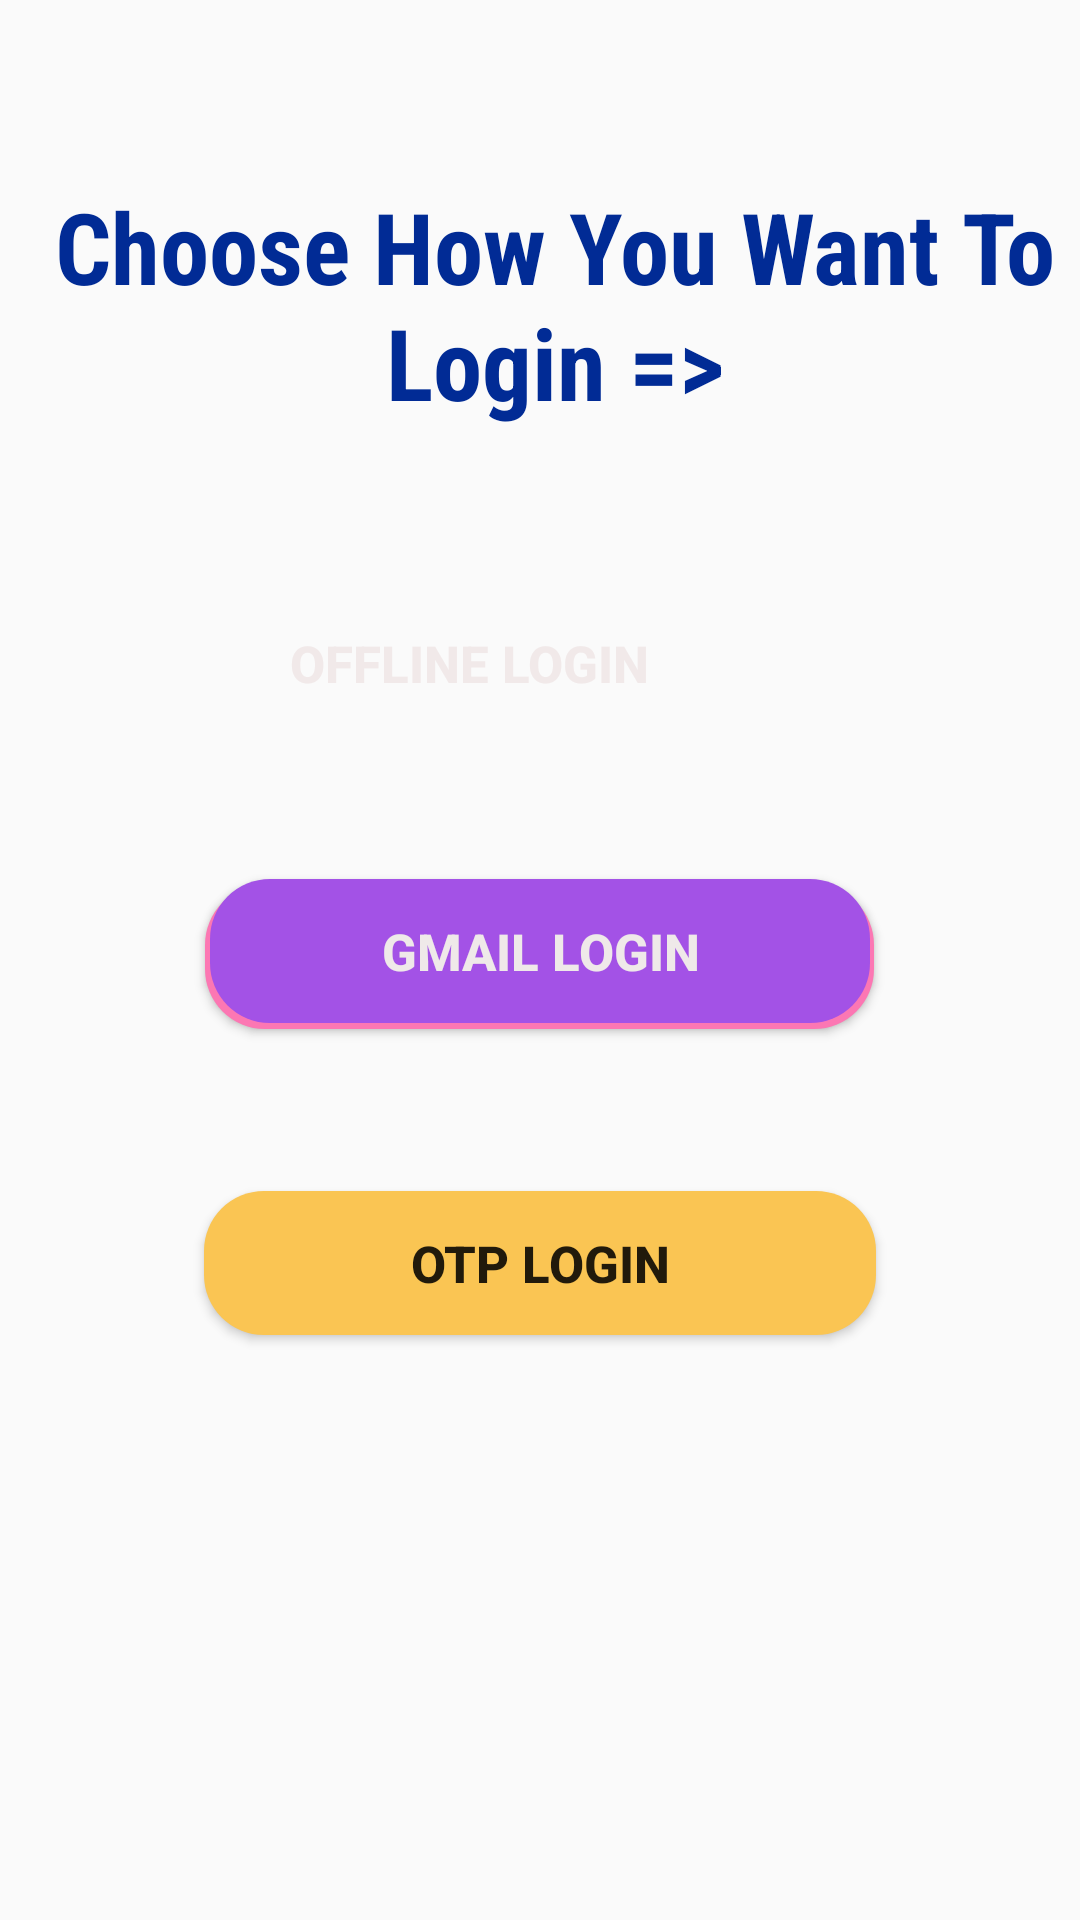

Android layout source for this screen:
<!-- AndroidManifest.xml: application theme Theme.All_In_One -->
<!-- res/layout/activity_login_menu.xml -->
<?xml version="1.0" encoding="utf-8"?>
<RelativeLayout xmlns:android="http://schemas.android.com/apk/res/android"
    xmlns:app="http://schemas.android.com/apk/res-auto"
    xmlns:tools="http://schemas.android.com/tools"
    android:layout_width="match_parent"
    android:layout_height="match_parent"
    android:background="@drawable/background1"
    tools:context=".LoginMenu">

    <Button
        android:id="@+id/button50"
        android:layout_width="217dp"
        android:layout_height="wrap_content"
        android:layout_alignParentTop="true"
        android:layout_alignParentEnd="true"
        android:layout_centerHorizontal="true"
        android:layout_marginTop="197dp"
        android:layout_marginEnd="95dp"
        android:background="@drawable/offline_login_button"
        android:text="Offline Login"
        android:textColor="#F1E9E9"
        android:textSize="17sp"
        android:textStyle="bold" />

    <Button
        android:id="@+id/button51"
        android:layout_width="223dp"
        android:layout_height="wrap_content"
        android:layout_alignParentTop="true"
        android:layout_centerHorizontal="true"
        android:layout_marginTop="295dp"
        android:background="@drawable/email_login_button"
        android:text="Email Login"
        android:textColor="#1E1D1D"
        android:textSize="17sp"
        android:textStyle="bold" />

    <Button
        android:id="@+id/button52"
        android:layout_width="220dp"
        android:layout_height="wrap_content"
        android:layout_alignParentBottom="true"
        android:layout_centerHorizontal="true"
        android:layout_marginBottom="299dp"
        android:background="@drawable/gmail_login_button"
        android:text="GMAIL Login"
        android:textColor="#EFE9E9"
        android:textSize="17sp"
        android:textStyle="bold" />

    <Button
        android:id="@+id/button53"
        android:layout_width="224dp"
        android:layout_height="wrap_content"
        android:layout_alignParentBottom="true"
        android:layout_centerHorizontal="true"
        android:layout_marginBottom="195dp"
        android:background="@drawable/otp_login_button"
        android:text="OTP LOGIN"
        android:textSize="17sp"
        android:textStyle="bold" />

    <TextView
        android:id="@+id/textView2"
        android:layout_width="wrap_content"
        android:layout_height="wrap_content"
        android:layout_alignParentStart="true"
        android:layout_alignParentTop="true"
        android:layout_centerHorizontal="true"
        android:layout_marginStart="10dp"
        android:layout_marginTop="60dp"
        android:fontFamily="sans-serif-condensed"
        android:text="Choose How You Want To Login =>"
        android:textAlignment="center"
        android:textAppearance="@style/TextAppearance.AppCompat.Body2"
        android:textColor="#012B95"
        android:textSize="33sp"
        android:textStyle="bold" />
</RelativeLayout>
<!-- resources referenced by this layout -->
<resources>
  <!-- drawable email_login_button (drawable) -->
  <?xml version="1.0" encoding="utf-8"?>
  <shape xmlns:android="http://schemas.android.com/apk/res/android" android:shape="rectangle">
  
      <solid android:color="#FC77B3" />
  
      <corners android:radius="20dp" />
  </shape>
  <!-- drawable gmail_login_button (drawable) -->
  <?xml version="1.0" encoding="utf-8"?>
  <shape xmlns:android="http://schemas.android.com/apk/res/android" android:shape="rectangle">
  
      <solid android:color="#A352E6" />
  
      <corners android:radius="20dp" />
  </shape>
  <!-- drawable otp_login_button (drawable) -->
  <?xml version="1.0" encoding="utf-8"?>
  <shape xmlns:android="http://schemas.android.com/apk/res/android" android:shape="rectangle">
  
      <solid android:color="#FAC553" />
  
      <corners android:radius="20dp" />
  </shape>
  <style name="Theme.All_In_One" parent="Theme.AppCompat.DayNight.NoActionBar">
          
          <item name="colorPrimary">@color/purple_500</item>
          <item name="colorPrimaryVariant">@color/purple_700</item>
          <item name="colorOnPrimary">@color/white</item>
          
          <item name="colorSecondary">@color/teal_200</item>
          <item name="colorSecondaryVariant">@color/teal_700</item>
          <item name="colorOnSecondary">@color/black</item>
          
          <item name="android:statusBarColor" tools:targetApi="l">?attr/colorPrimaryVariant</item>
          
      </style>
  <!-- not gathered from this repository: default colours our renderer supplied (Android Studio template values) -->
  <color name="purple_500">#FF6200EE</color>
  <color name="purple_700">#FF3700B3</color>
  <color name="teal_200">#FF03DAC5</color>
  <color name="teal_700">#FF018786</color>
  <color name="black">#FF000000</color>
  <color name="white">#FFFFFFFF</color>
</resources>
